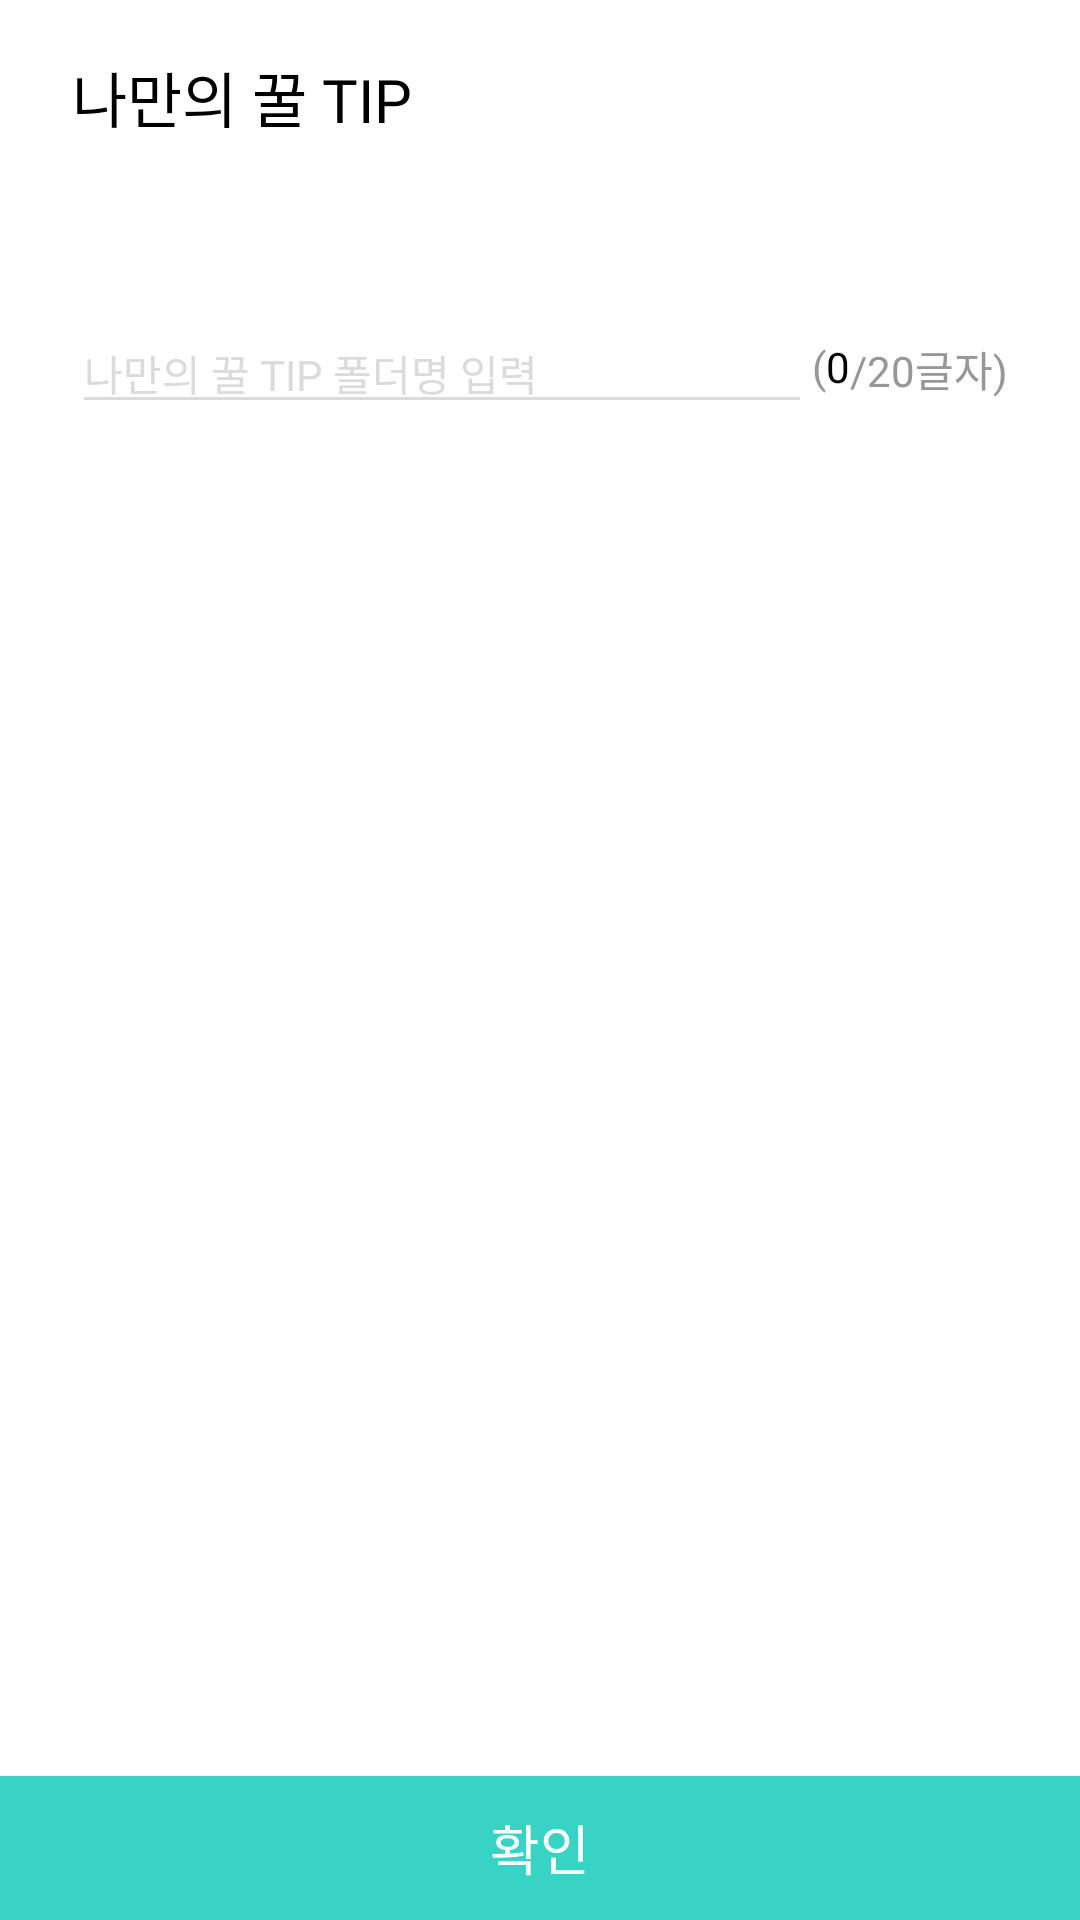

Here is an Android app screen rendered from its layout file. Give the layout XML and the strings, colors and styles it references.
<!-- AndroidManifest.xml: application theme Theme.TipKle -->
<!-- res/layout/activity_make_folder.xml -->
<?xml version="1.0" encoding="utf-8"?>
<androidx.constraintlayout.widget.ConstraintLayout xmlns:android="http://schemas.android.com/apk/res/android"
    xmlns:app="http://schemas.android.com/apk/res-auto"
    xmlns:tools="http://schemas.android.com/tools"
    android:layout_width="match_parent"
    android:layout_height="match_parent"
    android:background="@color/white"
    tools:context=".src.tipkle.MakeFolderActivity">

    <androidx.appcompat.widget.Toolbar
        android:id="@+id/toolbar4"
        android:layout_width="match_parent"
        android:layout_height="0dp"
        android:background="@color/white"
        android:minHeight="?attr/actionBarSize"
        android:theme="?attr/actionBarTheme"
        app:layout_constraintEnd_toEndOf="parent"
        app:layout_constraintHeight_percent="0.1"
        app:layout_constraintStart_toStartOf="parent"
        app:layout_constraintTop_toTopOf="parent" />

    <TextView
        android:id="@+id/textView22"
        android:layout_marginLeft="24dp"
        android:layout_width="wrap_content"
        android:layout_height="wrap_content"
        android:fontFamily="@font/notosanscjkkr_bold"
        android:includeFontPadding="false"
        android:text="나만의 꿀 TIP"
        android:textColor="@color/black"
        android:textSize="20dp"
        app:layout_constraintBottom_toBottomOf="@+id/toolbar4"
        app:layout_constraintStart_toStartOf="parent"
        app:layout_constraintTop_toTopOf="@+id/toolbar4" />

    <androidx.appcompat.widget.AppCompatButton
        android:id="@+id/btnNewFolderX"
        android:layout_width="24dp"
        android:layout_height="24dp"
        android:background="@drawable/ic_x"
        android:layout_marginRight="24dp"
        app:layout_constraintBottom_toBottomOf="@+id/toolbar4"
        app:layout_constraintEnd_toEndOf="parent"
        app:layout_constraintTop_toTopOf="@+id/toolbar4" />

    <EditText
        android:id="@+id/edtNewFolder"
        android:layout_width="0dp"
        android:layout_height="wrap_content"
        android:layout_marginStart="24dp"
        android:layout_marginTop="40dp"
        android:layout_marginRight="12dp"
        android:backgroundTint="@color/DBGray"
        android:fontFamily="@font/notosanscjkkr_regular"
        android:hint="나만의 꿀 TIP 폴더명 입력"
        android:includeFontPadding="false"
        android:inputType="textPersonName"
        android:maxLength="20"
        android:textColor="@color/black"
        android:textColorHint="@color/DBGray"
        android:textSize="14dp"
        app:layout_constraintEnd_toStartOf="@+id/textView26"
        app:layout_constraintHorizontal_bias="0.0"
        app:layout_constraintStart_toStartOf="parent"
        app:layout_constraintTop_toBottomOf="@+id/toolbar4" />

    <TextView
        android:id="@+id/textView23"
        android:layout_width="wrap_content"
        android:layout_height="wrap_content"
        android:layout_marginEnd="24dp"
        android:fontFamily="@font/notosanscjkkr_regular"
        android:includeFontPadding="false"
        android:textSize="14dp"
        android:text="/20글자)"
        android:textColor="@color/gray97"
        app:layout_constraintBottom_toBottomOf="@+id/edtNewFolder"
        app:layout_constraintEnd_toEndOf="parent"
        app:layout_constraintTop_toTopOf="@+id/edtNewFolder" />

    <TextView
        android:id="@+id/tvNewFolderTextNum"
        android:layout_width="wrap_content"
        android:layout_height="wrap_content"
        android:text="0"
        android:fontFamily="@font/notosanscjkkr_regular"
        android:includeFontPadding="false"
        android:textSize="14dp"
        android:textColor="@color/black"
        app:layout_constraintBottom_toBottomOf="@+id/textView23"
        app:layout_constraintEnd_toStartOf="@+id/textView23"
        app:layout_constraintTop_toTopOf="@+id/textView23" />

    <TextView
        android:id="@+id/textView26"
        android:layout_width="wrap_content"
        android:layout_height="wrap_content"
        android:fontFamily="@font/notosanscjkkr_regular"
        android:includeFontPadding="false"
        android:text="("
        android:textColor="@color/gray97"
        android:textSize="14dp"
        app:layout_constraintBottom_toBottomOf="@+id/tvNewFolderTextNum"
        app:layout_constraintEnd_toStartOf="@+id/tvNewFolderTextNum"
        app:layout_constraintTop_toTopOf="@+id/tvNewFolderTextNum" />

    <androidx.appcompat.widget.AppCompatButton
        android:id="@+id/btnCompleteNewFolder"
        android:layout_width="match_parent"
        android:layout_height="wrap_content"
        android:background="@color/mint"
        android:fontFamily="@font/notosanscjkkr_bold"
        android:includeFontPadding="false"
        android:text="확인"
        android:layout_marginTop="56dp"
        android:textColor="@color/white"
        android:textSize="18dp"
        app:layout_constraintBottom_toBottomOf="parent"
        app:layout_constraintEnd_toEndOf="parent"
        app:layout_constraintStart_toStartOf="parent" />

    <TextView
        android:id="@+id/tvNewTipAlert"
        android:layout_width="wrap_content"
        android:layout_height="wrap_content"
        android:layout_marginLeft="4dp"
        android:fontFamily="@font/notosanscjkkr_regular"
        android:includeFontPadding="false"
        android:text="폴더명을 입력해주세요."
        android:textColor="@color/textRed"
        android:textSize="12dp"
        android:visibility="invisible"
        app:layout_constraintStart_toStartOf="@+id/edtNewFolder"
        app:layout_constraintTop_toBottomOf="@+id/edtNewFolder"
        tools:visibility="visible" />
</androidx.constraintlayout.widget.ConstraintLayout>
<!-- resources referenced by this layout -->
<resources>
  <color name="DBGray">#DBDBDB</color>
  <color name="black">#FF000000</color>
  <color name="gray97">#979797</color>
  <color name="mint">#39D3C6</color>
  <color name="textRed">#EB211F</color>
  <color name="white">#FFFFFFFF</color>
  <style name="Theme.TipKle" parent="Theme.Design.NoActionBar">
          
          <item name="background">@color/white</item>
          <item name="backgroundColor">@color/white</item>
          <item name="colorPrimary">@color/mint</item>
          <item name="android:screenOrientation">portrait</item>
          
          <item name="android:statusBarColor">#C4C4C4</item>
          
      </style>
</resources>
